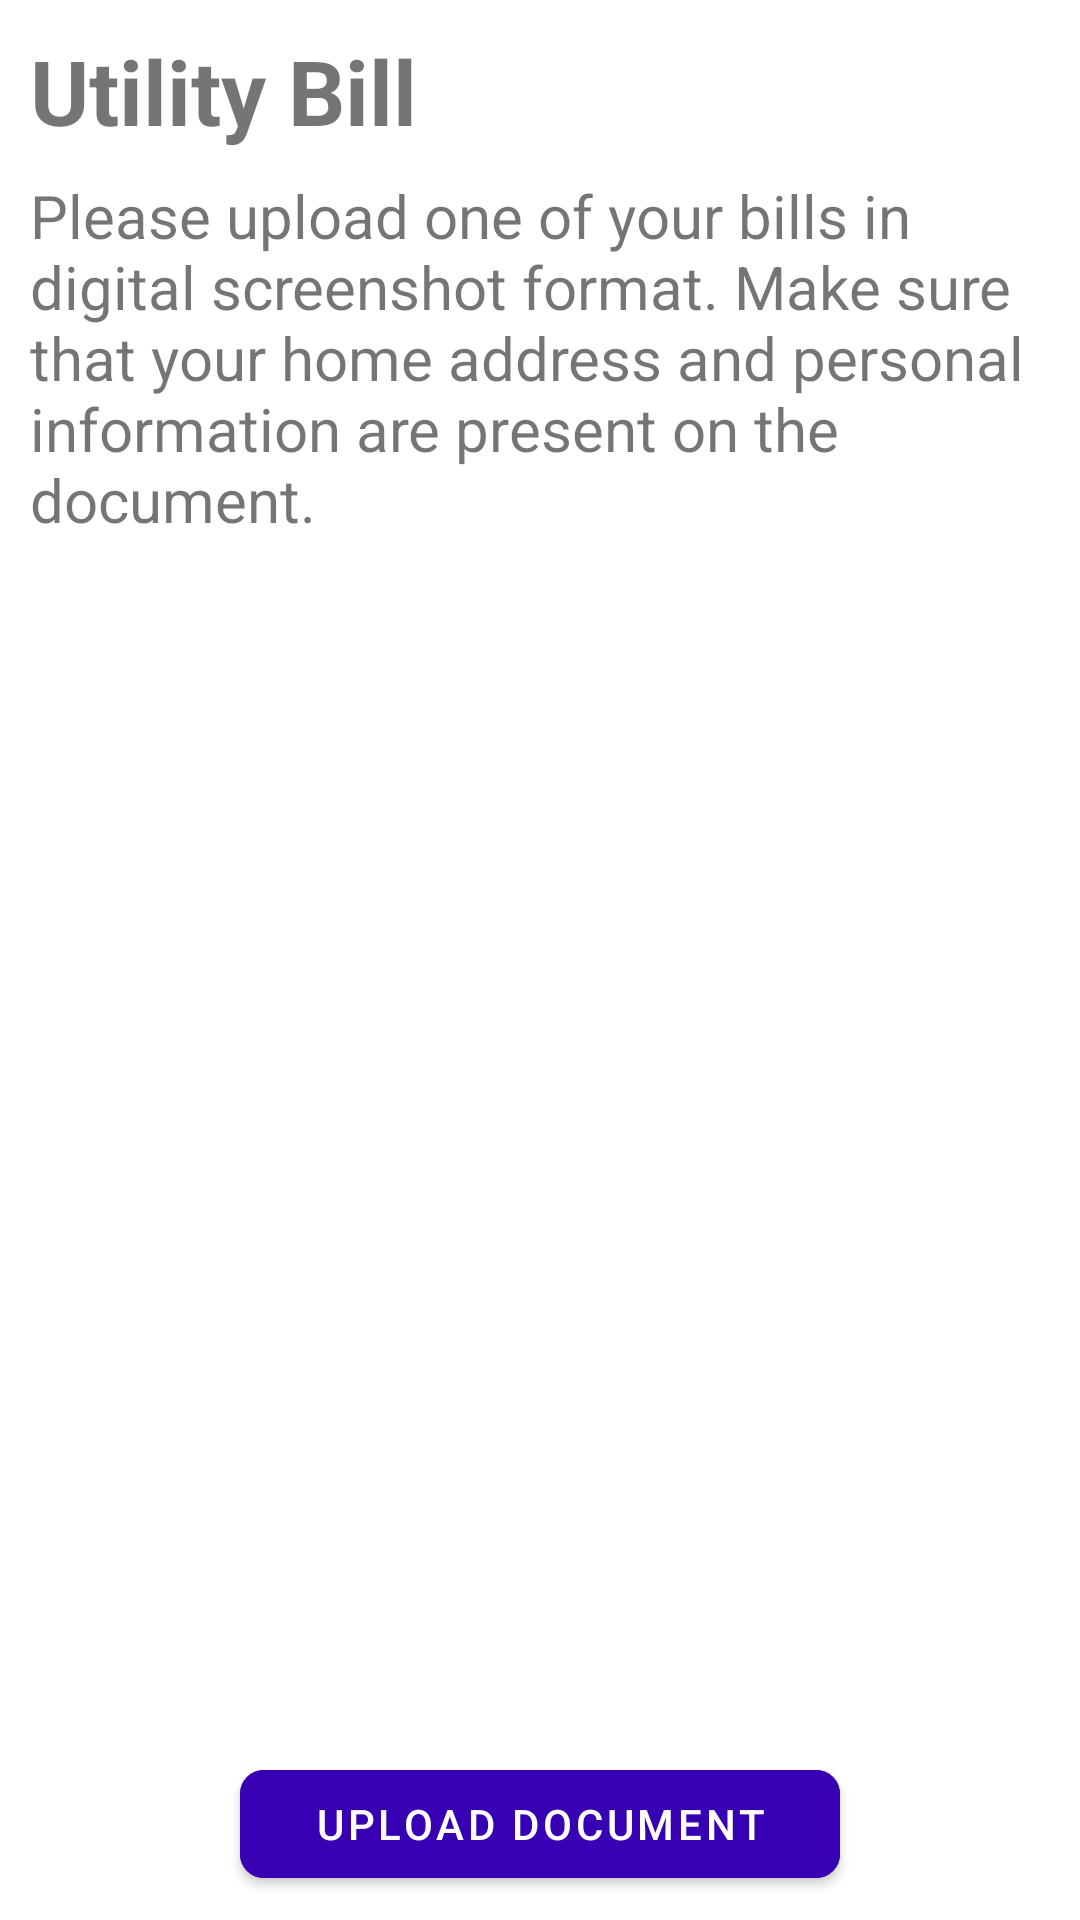

Reconstruct the res/layout file that produces this screen, plus the resources it refers to.
<!-- AndroidManifest.xml: application theme Theme.BillApp -->
<!-- res/layout/activity_upload_document.xml -->
<?xml version="1.0" encoding="utf-8"?>
<androidx.constraintlayout.widget.ConstraintLayout xmlns:android="http://schemas.android.com/apk/res/android"
    xmlns:app="http://schemas.android.com/apk/res-auto"
    xmlns:tools="http://schemas.android.com/tools"
    android:layout_width="match_parent"
    android:layout_height="match_parent"
    tools:context=".UploadDocument">

    <ImageView
        android:id="@+id/click_image"
        android:layout_width="wrap_content"
        android:layout_height="wrap_content"
        android:src="@drawable/camera"
        app:layout_constraintEnd_toEndOf="parent"
        app:layout_constraintStart_toStartOf="parent"
        app:layout_constraintTop_toTopOf="parent" />

    <LinearLayout
        android:layout_width="match_parent"
        app:layout_constraintTop_toBottomOf="@id/click_image"
        app:layout_constraintStart_toStartOf="parent"
        android:layout_margin="10dp"
        android:orientation="vertical"
        android:layout_height="wrap_content">

        <TextView
            android:id="@+id/textView_document"
            android:layout_width="wrap_content"
            android:layout_height="wrap_content"
            android:text="Utility Bill"
            android:textStyle="bold"
            android:textSize="30sp"
            app:layout_constraintEnd_toEndOf="parent"
            app:layout_constraintStart_toStartOf="parent"
            app:layout_constraintTop_toBottomOf="@id/click_image" />

        <TextView
            android:id="@+id/doc_desc"
            android:layout_width="wrap_content"
            android:layout_marginTop="8dp"
            android:layout_height="wrap_content"
            android:text="Please upload one of your bills in digital screenshot format. Make sure that your home address and personal information are present on the document."
            android:textSize="20sp"
            app:layout_constraintEnd_toEndOf="parent"
            app:layout_constraintStart_toStartOf="parent"
            app:layout_constraintTop_toBottomOf="@id/click_image" />
    </LinearLayout>

    <com.google.android.material.button.MaterialButton
        android:id="@+id/camera_button"
        android:layout_width="200dp"
        android:layout_height="wrap_content"
        android:layout_marginBottom="8dp"
        android:backgroundTint="@color/purple_700"
        android:gravity="center"
        android:text="Upload Document"
        android:textColor="@android:color/white"
        app:cornerRadius="8dp"
        app:layout_constraintBottom_toBottomOf="parent"
        app:layout_constraintEnd_toEndOf="parent"
        app:layout_constraintStart_toStartOf="parent" />

</androidx.constraintlayout.widget.ConstraintLayout>
<!-- resources referenced by this layout -->
<resources>
  <style name="Theme.BillApp" parent="Theme.MaterialComponents.Light.NoActionBar">
          
          <item name="colorPrimary">@color/purple_500</item>
          <item name="colorPrimaryVariant">@color/purple_700</item>
          <item name="colorOnPrimary">@color/white</item>
          
          <item name="colorSecondary">@color/teal_200</item>
          <item name="colorSecondaryVariant">@color/teal_700</item>
          <item name="colorOnSecondary">@color/black</item>
          
          <item name="android:statusBarColor">?attr/colorPrimaryVariant</item>
          
      </style>
  <!-- not gathered from this repository: default colours our renderer supplied (Android Studio template values) -->
  <color name="purple_500">#FF6200EE</color>
  <color name="purple_700">#FF3700B3</color>
  <color name="teal_200">#FF03DAC5</color>
  <color name="teal_700">#FF018786</color>
  <color name="black">#FF000000</color>
  <color name="white">#FFFFFFFF</color>
</resources>
